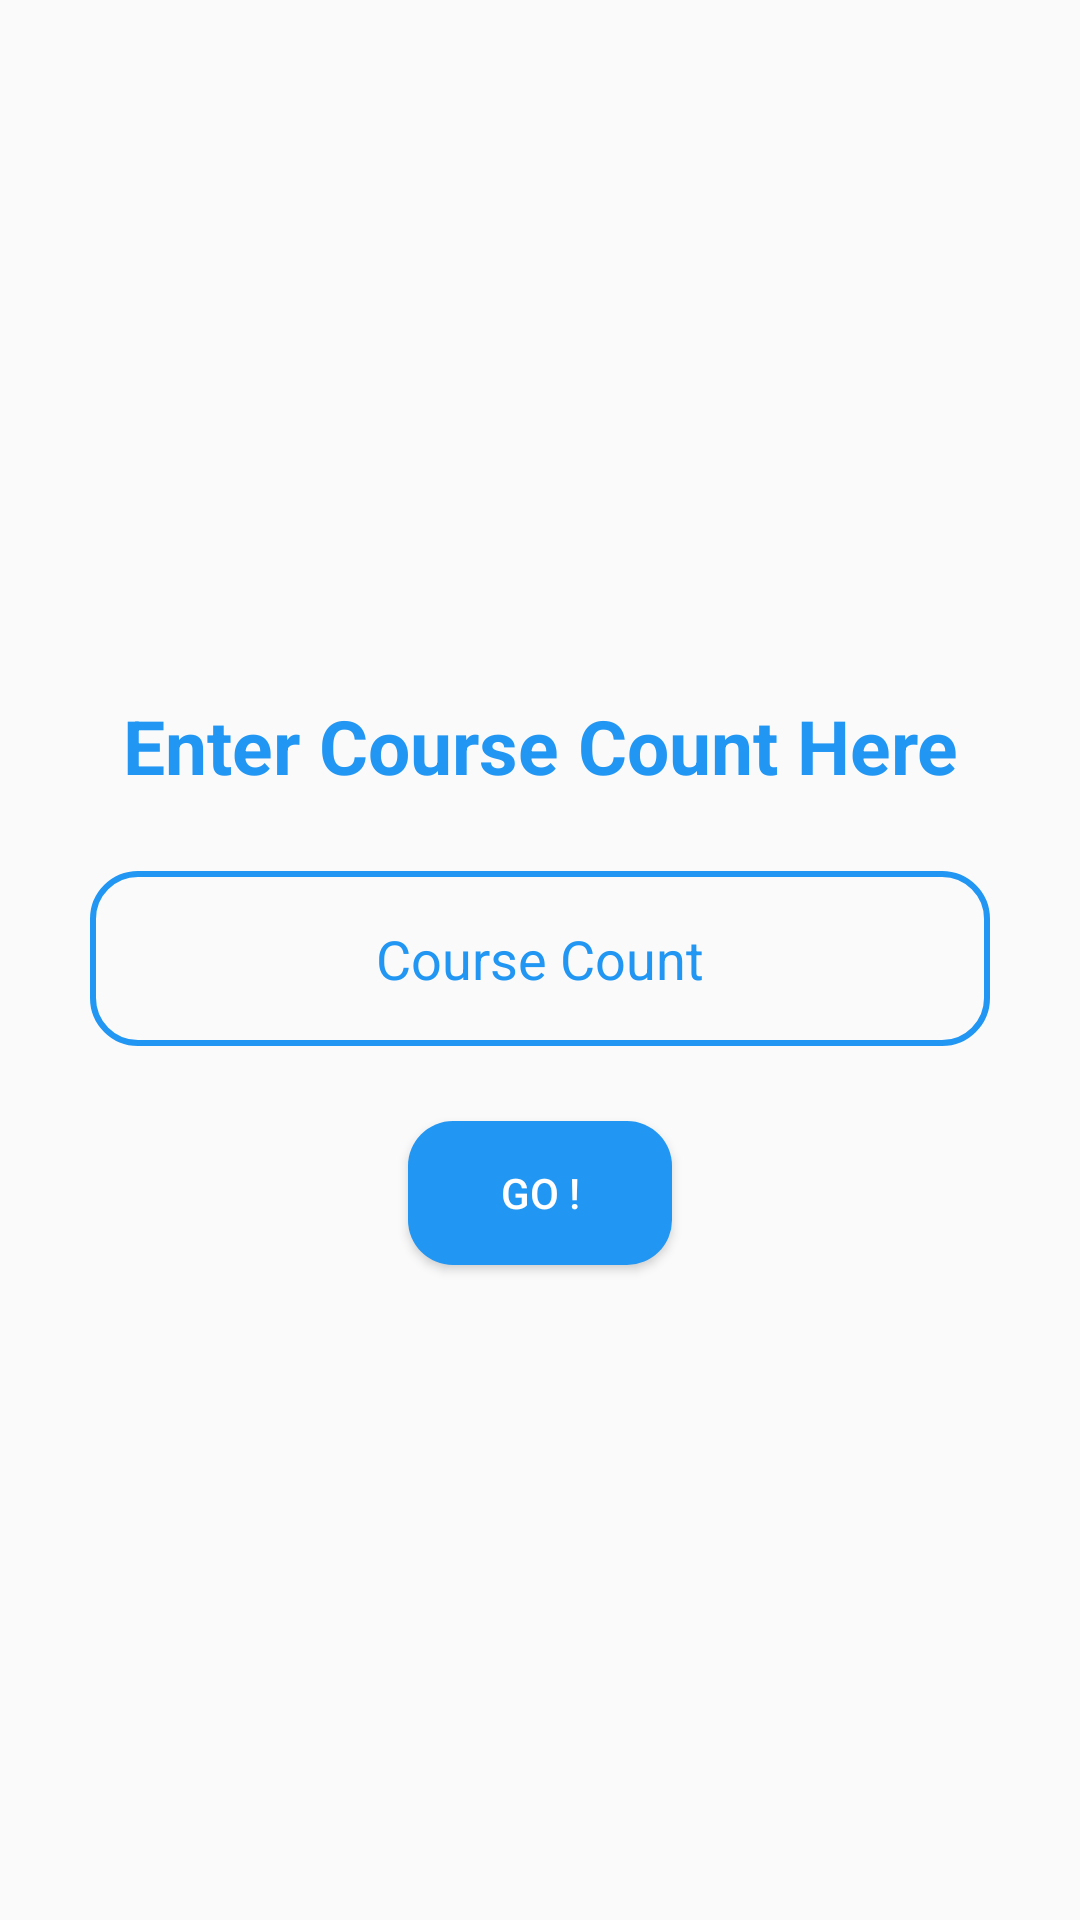

Layout XML and referenced resources for this Android screen:
<!-- AndroidManifest.xml: application theme Theme.CollegeApp -->
<!-- res/layout/activity_alculatro.xml -->
<?xml version="1.0" encoding="utf-8"?>
<android.support.constraint.ConstraintLayout xmlns:android="http://schemas.android.com/apk/res/android"
    xmlns:app="http://schemas.android.com/apk/res-auto"
    xmlns:tools="http://schemas.android.com/tools"
    android:layout_width="match_parent"
    android:layout_height="match_parent"
    tools:context=".alculatro">
    <TextView
        android:layout_width="match_parent"
        android:layout_height="wrap_content"
        android:text="Enter Course Count Here"
        android:gravity="center"
        tools:ignore="MissingConstraints"
        android:textColor="@color/entercoursecont"
        android:textSize="25dp"
        android:textStyle="bold"
        android:id="@+id/tectview1"
        app:layout_constraintBottom_toTopOf="@id/edittext1"
        android:layout_marginBottom="25dp"
        >
    </TextView>

    <EditText
        android:id="@+id/edittext1"
        android:layout_width="0dp"
        android:layout_height="wrap_content"
        android:layout_marginStart="30dp"
        android:layout_marginEnd="30dp"
        android:background="@drawable/edite_text_border"
        android:gravity="center"
        android:hint="Course Count"
        android:padding="17dp"
        android:textColorHint="@color/entercoursecont"
        app:layout_constraintBottom_toBottomOf="parent"
        app:layout_constraintEnd_toEndOf="parent"
        app:layout_constraintHorizontal_bias="0.0"
        app:layout_constraintStart_toStartOf="parent"
        app:layout_constraintTop_toTopOf="parent"
        app:layout_constraintVertical_bias="0.499"
        android:textColor="@color/entercoursecont"
        >
    </EditText>

    <Button
        android:layout_width="wrap_content"
        android:layout_height="wrap_content"
        app:layout_constraintTop_toBottomOf="@id/edittext1"
        android:gravity="center"
        app:layout_constraintStart_toStartOf="parent"
        app:layout_constraintEnd_toEndOf="parent"
        android:id="@+id/buttomgo"
        android:text="GO !"
        android:textColor="@color/white"
        android:layout_marginTop="25dp"
        android:background="@drawable/gobackground"
        >
    </Button>
</android.support.constraint.ConstraintLayout>
<!-- resources referenced by this layout -->
<resources>
  <color name="entercoursecont">#2196F3</color>
  <color name="white">#FFFFFFFF</color>
  <!-- drawable edite_text_border (drawable) -->
  <?xml version="1.0" encoding="utf-8"?>
  <shape xmlns:android="http://schemas.android.com/apk/res/android"
      android:shape="rectangle"
      >
      <corners android:radius="15dp"></corners>
      <solid android:color="@android:color/transparent"></solid>
      <stroke android:width="2dp"
          android:color="@color/entercoursecont"
          >
      </stroke>
  </shape>
  <!-- drawable gobackground (drawable) -->
  <?xml version="1.0" encoding="utf-8"?>
  <shape xmlns:android="http://schemas.android.com/apk/res/android"
      android:shape="rectangle"
      >
      <corners android:radius="15dp">
      </corners>
      <solid android:color="@color/entercoursecont">
      </solid>
  </shape>
  <style name="Theme.CollegeApp" parent="Theme.AppCompat.Light.DarkActionBar">
          
          <item name="colorPrimary">@color/purple_500</item>
          <item name="colorPrimaryDark">@color/purple_700</item>
          <item name="colorAccent">@color/teal_200</item>
          
      </style>
  <color name="purple_500">#FF6200EE</color>
  <color name="purple_700">#FF3700B3</color>
  <color name="teal_200">#FF03DAC5</color>
</resources>
